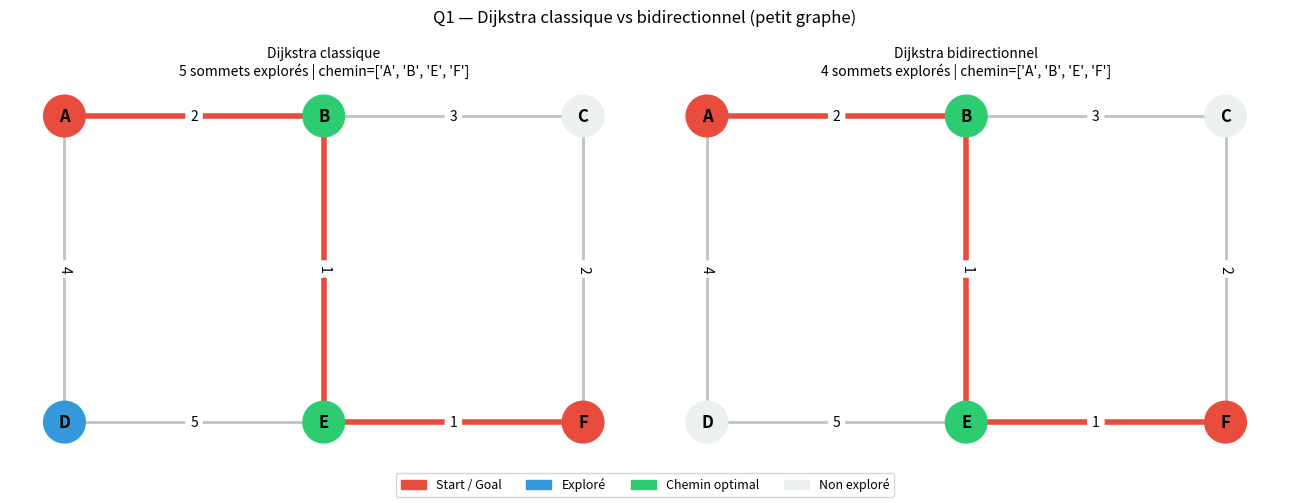

This figure's Python source: (Note: this script raises an exception after producing the figure.)
"""
TP2 — Robotique : Résoudre un labyrinthe avec A*
Implémentation de Dijkstra bidirectionnel et A* bidirectionnel

Auteurs : [Binôme]
Date    : 13 mars 2026
"""

import heapq
import math
import time
import random
import networkx as nx
import matplotlib.pyplot as plt
import matplotlib.patches as mpatches


# ============================================================
# Question 1 — Dijkstra bidirectionnel
# ============================================================

def dijkstra_bidirectionnel(G, start, goal):
    """
    Algorithme de Dijkstra bidirectionnel sur un graphe NetworkX pondéré.

    Critère d'arrêt :
        Soit µ la longueur du meilleur chemin s–t vu jusqu'ici.
        Soit topf (resp. topr) le plus petit f-value dans la file avant
        (resp. arrière). On s'arrête dès que topf + topr >= µ
        (critère de Goldberg & al.).

    Retourne :
        (distance, chemin, noeuds_explores_fwd, noeuds_explores_bwd)
    """
    if start == goal:
        return 0, [start], set(), set()

    # --- Distances et prédécesseurs ---
    dist_f = {start: 0}   # dist depuis start
    dist_b = {goal:  0}   # dist depuis goal (graphe inversé)
    prev_f = {start: None}
    prev_b = {goal:  None}

    # --- Files de priorité (distance, sommet) ---
    open_f = [(0, start)]
    open_b = [(0, goal)]

    # --- Sommets fermés ---
    closed_f = set()
    closed_b = set()

    mu = math.inf          # longueur du meilleur chemin connu
    best_node = None       # sommet de jonction

    explored_f = set()
    explored_b = set()

    def relax_forward(u):
        nonlocal mu, best_node
        for v, data in G[u].items():
            w = data.get('weight', 1)
            new_d = dist_f[u] + w
            if new_d < dist_f.get(v, math.inf):
                dist_f[v] = new_d
                prev_f[v] = u
                heapq.heappush(open_f, (new_d, v))
            # mise à jour µ si v est déjà fermé côté arrière
            if v in closed_b:
                path_len = dist_f.get(v, math.inf) + dist_b.get(v, math.inf)
                if path_len < mu:
                    mu = path_len
                    best_node = v

    def relax_backward(u):
        nonlocal mu, best_node
        # graphe inversé : on parcourt les prédécesseurs
        for v, data in G.pred[u].items() if G.is_directed() else G[u].items():
            w = data.get('weight', 1)
            new_d = dist_b[u] + w
            if new_d < dist_b.get(v, math.inf):
                dist_b[v] = new_d
                prev_b[v] = u
                heapq.heappush(open_b, (new_d, v))
            if v in closed_f:
                path_len = dist_f.get(v, math.inf) + dist_b.get(v, math.inf)
                if path_len < mu:
                    mu = path_len
                    best_node = v

    while open_f and open_b:
        # Critère d'arrêt : topf + topr >= µ
        top_f = open_f[0][0]
        top_b = open_b[0][0]
        if top_f + top_b >= mu:
            break

        # --- Expansion avant ---
        while open_f and open_f[0][0] == top_f:
            d, u = heapq.heappop(open_f)
            if u in closed_f:
                continue
            closed_f.add(u)
            explored_f.add(u)
            relax_forward(u)
            break   # on alterne après chaque extraction

        # Vérification arrêt après expansion avant
        if open_f and open_b:
            top_f = open_f[0][0]
            top_b = open_b[0][0]
            if top_f + top_b >= mu:
                break

        # --- Expansion arrière ---
        while open_b and open_b[0][0] == top_b:
            d, u = heapq.heappop(open_b)
            if u in closed_b:
                continue
            closed_b.add(u)
            explored_b.add(u)
            relax_backward(u)
            break

    # Reconstruction du chemin
    if best_node is None or mu == math.inf:
        return math.inf, [], explored_f, explored_b

    path = _reconstruct_path(prev_f, prev_b, best_node)
    return mu, path, explored_f, explored_b


def _reconstruct_path(prev_f, prev_b, meeting):
    """Reconstruit le chemin à partir des deux dictionnaires de prédécesseurs."""
    # Partie avant : start → meeting
    path_f = []
    node = meeting
    while node is not None:
        path_f.append(node)
        node = prev_f.get(node)
    path_f.reverse()

    # Partie arrière : meeting → goal
    path_b = []
    node = prev_b.get(meeting)
    while node is not None:
        path_b.append(node)
        node = prev_b.get(node)

    return path_f + path_b


# ============================================================
# Dijkstra classique (référence)
# ============================================================

def dijkstra_classique(G, start, goal):
    """Dijkstra classique — retourne (distance, chemin, noeuds_explores)."""
    dist   = {start: 0}
    prev   = {start: None}
    heap   = [(0, start)]
    closed = set()
    explored = set()

    while heap:
        d, u = heapq.heappop(heap)
        if u in closed:
            continue
        closed.add(u)
        explored.add(u)
        if u == goal:
            break
        for v, data in G[u].items():
            w = data.get('weight', 1)
            nd = d + w
            if nd < dist.get(v, math.inf):
                dist[v] = nd
                prev[v] = u
                heapq.heappush(heap, (nd, v))

    if goal not in dist:
        return math.inf, [], explored

    path = []
    node = goal
    while node is not None:
        path.append(node)
        node = prev.get(node)
    path.reverse()
    return dist[goal], path, explored


# ============================================================
# Question 2 — Test sur des graphes plus grands
# ============================================================

def test_graphes_grands():
    """Teste le Dijkstra bidirectionnel sur différents types de graphes."""
    print("=" * 60)
    print("Question 2 — Tests sur graphes plus grands")
    print("=" * 60)

    graphes = {
        "Random geometric (2000, 0.05)":
            nx.random_geometric_graph(2000, 0.05),
        "Erdős–Rényi (1000, 0.01)":
            nx.erdos_renyi_graph(1000, 0.01),
        "Barabási–Albert (1000, 5)":
            nx.barabasi_albert_graph(1000, 5),
    }

    for nom, G in graphes.items():
        # Ajout de poids aléatoires
        for u, v in G.edges():
            G[u][v]['weight'] = random.randint(1, 10)

        # Choix d'une paire connectée
        start, goal = _paire_connectee(G)
        if start is None:
            print(f"{nom} : aucune paire connectée trouvée.")
            continue

        t0 = time.perf_counter()
        dist_bi, _, exp_f, exp_b = dijkstra_bidirectionnel(G, start, goal)
        t_bi = time.perf_counter() - t0

        print(f"\n{nom}")
        print(f"  Noeuds : {G.number_of_nodes()}, Arêtes : {G.number_of_edges()}")
        print(f"  Dist({start}→{goal}) = {dist_bi:.2f}")
        print(f"  Temps : {t_bi*1000:.3f} ms")
        print(f"  Sommets explorés (fwd+bwd) : {len(exp_f)+len(exp_b)}")


def _paire_connectee(G, nb_essais=20):
    """Retourne une paire (start, goal) connectée dans G."""
    noeuds = list(G.nodes())
    for _ in range(nb_essais):
        s = random.choice(noeuds)
        t = random.choice(noeuds)
        if s != t and nx.has_path(G, s, t):
            return s, t
    return None, None


# ============================================================
# Question 3 — Comparaison avec NetworkX
# ============================================================

def comparer_avec_networkx(G, start, goal):
    """Compare notre implémentation avec nx.bidirectional_dijkstra."""
    print("\n" + "=" * 60)
    print("Question 3 — Comparaison avec NetworkX bidirectional_dijkstra")
    print("=" * 60)

    # Notre implémentation
    t0 = time.perf_counter()
    notre_dist, notre_path, _, _ = dijkstra_bidirectionnel(G, start, goal)
    t_notre = time.perf_counter() - t0

    # NetworkX
    t0 = time.perf_counter()
    nx_dist, nx_path = nx.bidirectional_dijkstra(G, start, goal, weight='weight')
    t_nx = time.perf_counter() - t0

    print(f"  Notre distance    : {notre_dist:.4f}  (temps : {t_notre*1000:.3f} ms)")
    print(f"  NetworkX distance : {nx_dist:.4f}  (temps : {t_nx*1000:.3f} ms)")
    print(f"  Distances égales  : {math.isclose(notre_dist, nx_dist, rel_tol=1e-9)}")


# ============================================================
# Question 4 — Comparaison Dijkstra classique vs bidirectionnel
# ============================================================

def comparer_dijkstra(G, start, goal):
    """Compare Dijkstra classique et bidirectionnel en termes de sommets explorés."""
    print("\n" + "=" * 60)
    print("Question 4 — Dijkstra classique vs bidirectionnel")
    print("=" * 60)

    t0 = time.perf_counter()
    d_cl, _, exp_cl = dijkstra_classique(G, start, goal)
    t_cl = time.perf_counter() - t0

    t0 = time.perf_counter()
    d_bi, _, exp_f, exp_b = dijkstra_bidirectionnel(G, start, goal)
    t_bi = time.perf_counter() - t0

    exp_bi = len(exp_f) + len(exp_b)

    print(f"  Dijkstra classique   : dist={d_cl:.2f}, exploré={len(exp_cl)}, "
          f"temps={t_cl*1000:.3f} ms")
    print(f"  Dijkstra bidirection : dist={d_bi:.2f}, exploré={exp_bi}, "
          f"temps={t_bi*1000:.3f} ms")
    reduction = (1 - exp_bi / max(len(exp_cl), 1)) * 100
    print(f"  Réduction de sommets explorés : {reduction:.1f}%")
    print("  → Le bidirectionnel explore moins de sommets car les deux recherches")
    print("    se rencontrent au milieu, évitant d'explorer tout le graphe.")


# ============================================================
# Question 5 — A* bidirectionnel
# ============================================================

def astar_bidirectionnel(G, start, goal, heuristique):
    """
    Algorithme A* bidirectionnel sur un graphe NetworkX.

    Paramètres :
        heuristique(u, v) : estimation admissible de dist(u, v).

    Critère d'arrêt (Pohl 1969, repris par Rice & Tsotras 2012) :
        µ : meilleur chemin vu.
        kf = min f_f dans OPEN_f, kb = min f_b dans OPEN_b.
        On s'arrête dès que max(kf, kb) >= µ.

    Retourne :
        (distance, chemin, noeuds_explores_fwd, noeuds_explores_bwd)
    """
    if start == goal:
        return 0, [start], set(), set()

    dist_f = {start: 0}
    dist_b = {goal:  0}
    prev_f = {start: None}
    prev_b = {goal:  None}

    # f(v) = g(v) + h(v)
    hf = lambda v: heuristique(v, goal)   # heuristique forward
    hb = lambda v: heuristique(v, start)  # heuristique backward

    open_f = [(hf(start), 0, start)]   # (f, g, noeud)
    open_b = [(hb(goal),  0, goal)]

    closed_f = set()
    closed_b = set()

    mu = math.inf
    best_node = None
    explored_f = set()
    explored_b = set()

    def expand_f():
        nonlocal mu, best_node
        while open_f:
            f, g, u = heapq.heappop(open_f)
            if u in closed_f:
                continue
            closed_f.add(u)
            explored_f.add(u)
            for v, data in G[u].items():
                w = data.get('weight', 1)
                ng = g + w
                if ng < dist_f.get(v, math.inf):
                    dist_f[v] = ng
                    prev_f[v] = u
                    heapq.heappush(open_f, (ng + hf(v), ng, v))
                # Mise à jour µ via l'arête (u,v) si v fermé côté arrière
                if v in closed_b:
                    candidate = ng + dist_b.get(v, math.inf)
                    if candidate < mu:
                        mu = candidate
                        best_node = v
            return
        return

    def expand_b():
        nonlocal mu, best_node
        while open_b:
            f, g, u = heapq.heappop(open_b)
            if u in closed_b:
                continue
            closed_b.add(u)
            explored_b.add(u)
            for v, data in (G.pred[u].items() if G.is_directed() else G[u].items()):
                w = data.get('weight', 1)
                ng = g + w
                if ng < dist_b.get(v, math.inf):
                    dist_b[v] = ng
                    prev_b[v] = u
                    heapq.heappush(open_b, (ng + hb(v), ng, v))
                if v in closed_f:
                    candidate = dist_f.get(v, math.inf) + ng
                    if candidate < mu:
                        mu = candidate
                        best_node = v
            return
        return

    while open_f and open_b:
        kf = open_f[0][0]   # min f-value côté forward
        kb = open_b[0][0]   # min f-value côté backward
        # Critère d'arrêt de Pohl (1969) : max(kf, kb) >= µ
        if max(kf, kb) >= mu:
            break
        # Critère alternatif : kf + kb >= µ (plus agressif, Rice & Tsotras 2012)
        # Si µ < inf, on peut aussi s'arrêter plus tôt
        if mu < math.inf and kf + kb >= mu:
            break
        # On étend la direction avec le plus petit f-value
        if kf <= kb:
            expand_f()
        else:
            expand_b()

    if best_node is None or mu == math.inf:
        return math.inf, [], explored_f, explored_b

    path = _reconstruct_path(prev_f, prev_b, best_node)
    return mu, path, explored_f, explored_b


# ============================================================
# Question 6 — Comparaison Dijkstra bidirectionnel vs A* bidirectionnel
# ============================================================

def comparer_dijkstra_astar(G, start, goal, heuristique):
    """Compare Dijkstra bidirectionnel et A* bidirectionnel."""
    print("\n" + "=" * 60)
    print("Question 6 — Dijkstra bidirectionnel vs A* bidirectionnel")
    print("=" * 60)

    t0 = time.perf_counter()
    d_dij, _, exp_f_d, exp_b_d = dijkstra_bidirectionnel(G, start, goal)
    t_dij = time.perf_counter() - t0

    t0 = time.perf_counter()
    d_ast, _, exp_f_a, exp_b_a = astar_bidirectionnel(G, start, goal, heuristique)
    t_ast = time.perf_counter() - t0

    exp_dij = len(exp_f_d) + len(exp_b_d)
    exp_ast = len(exp_f_a) + len(exp_b_a)

    print(f"  Dijkstra bi  : dist={d_dij:.2f}, exploré={exp_dij}, "
          f"temps={t_dij*1000:.3f} ms")
    print(f"  A* bi        : dist={d_ast:.2f}, exploré={exp_ast}, "
          f"temps={t_ast*1000:.3f} ms")
    reduction = (1 - exp_ast / max(exp_dij, 1)) * 100
    print(f"  Réduction de sommets explorés : {reduction:.1f}%")
    print("  → A* guide la recherche grâce à l'heuristique, réduisant le nombre")
    print("    de sommets explorés par rapport à Dijkstra bidirectionnel.")


# ============================================================
# Graphe exemple du sujet (petit graphe pour Q1)
# ============================================================

def construire_petit_graphe():
    """
    Petit graphe pondéré pour tester Q1.
    Topologie :
        A --2-- B --3-- C
        |       |       |
        4       1       2
        |       |       |
        D --5-- E --1-- F
    """
    G = nx.Graph()
    aretes = [
        ('A', 'B', 2), ('B', 'C', 3),
        ('A', 'D', 4), ('B', 'E', 1), ('C', 'F', 2),
        ('D', 'E', 5), ('E', 'F', 1),
    ]
    for u, v, w in aretes:
        G.add_edge(u, v, weight=w)
    return G


def test_petit_graphe():
    """Test sur le petit graphe défini ci-dessus."""
    print("=" * 60)
    print("Question 1 — Test sur le petit graphe exemple")
    print("=" * 60)
    G = construire_petit_graphe()
    start, goal = 'A', 'F'

    dist_bi, path_bi, exp_f, exp_b = dijkstra_bidirectionnel(G, start, goal)
    dist_cl, path_cl, exp_cl       = dijkstra_classique(G, start, goal)

    print(f"  Dijkstra classique   : dist={dist_cl}, chemin={path_cl}")
    print(f"  Dijkstra bi          : dist={dist_bi}, chemin={path_bi}")
    assert math.isclose(dist_bi, dist_cl), "Les distances ne correspondent pas !"
    print("  ✓ Les deux distances sont identiques.")
    print(f"\n  Critère d'arrêt : l'algorithme s'arrête dès que")
    print("  topf + topr >= µ, où µ est le meilleur chemin vu.")


# ============================================================
# Graphe grille 2D (labyrinthe) pour A* avec heuristique euclidienne
# ============================================================

def construire_grille(rows=20, cols=20, p_obstacle=0.25):
    """
    Construit un graphe grille 2D (labyrinthe aléatoire).
    Les noeuds sont des tuples (i, j). Les arêtes ont un poids 1.
    p_obstacle : probabilité qu'une case soit un mur (supprimée).
    """
    G = nx.grid_2d_graph(rows, cols)
    murs = [(i, j) for (i, j) in G.nodes()
            if random.random() < p_obstacle and (i, j) not in [(0, 0), (rows-1, cols-1)]]
    G.remove_nodes_from(murs)
    for u, v in G.edges():
        G[u][v]['weight'] = 1
    return G


def heuristique_euclidienne(u, v):
    """Heuristique euclidienne entre deux noeuds (i,j)."""
    return math.sqrt((u[0] - v[0])**2 + (u[1] - v[1])**2)


def heuristique_manhattan(u, v):
    """Heuristique de Manhattan entre deux noeuds (i,j)."""
    return abs(u[0] - v[0]) + abs(u[1] - v[1])


def test_labyrinthe():
    """Test complet sur une grille 2D (labyrinthe)."""
    print("\n" + "=" * 60)
    print("Test labyrinthe 2D — A* bi vs Dijkstra bi")
    print("=" * 60)

    random.seed(42)
    G = construire_grille(30, 30, p_obstacle=0.25)

    start, goal = (0, 0), (29, 29)
    if start not in G or goal not in G or not nx.has_path(G, start, goal):
        print("  Pas de chemin trouvé avec cette graine, essai avec p=0.15")
        G = construire_grille(30, 30, p_obstacle=0.15)

    if not nx.has_path(G, start, goal):
        print("  Aucun chemin disponible.")
        return

    comparer_dijkstra(G, start, goal)
    comparer_dijkstra_astar(G, start, goal, heuristique_manhattan)

    # Visualisation
    _visualiser_labyrinthe(G, start, goal)


def _visualiser_labyrinthe(G, start, goal):
    """Visualise le labyrinthe avec les chemins trouvés."""
    rows = max(n[0] for n in G.nodes()) + 1
    cols = max(n[1] for n in G.nodes()) + 1

    _, path_dij, exp_f_d, exp_b_d = dijkstra_bidirectionnel(G, start, goal)
    _, path_ast, exp_f_a, exp_b_a = astar_bidirectionnel(
        G, start, goal, heuristique_manhattan)

    fig, axes = plt.subplots(1, 2, figsize=(14, 7))

    for ax, (path, exp_f, exp_b, titre) in zip(axes, [
        (path_dij, exp_f_d, exp_b_d, "Dijkstra bidirectionnel"),
        (path_ast, exp_f_a, exp_b_a, "A* bidirectionnel"),
    ]):
        grid = [[0.0] * cols for _ in range(rows)]
        all_nodes = set(G.nodes())

        for i in range(rows):
            for j in range(cols):
                if (i, j) not in all_nodes:
                    grid[i][j] = -1   # mur

        for n in exp_f:
            if grid[n[0]][n[1]] == 0:
                grid[n[0]][n[1]] = 0.4
        for n in exp_b:
            if grid[n[0]][n[1]] == 0:
                grid[n[0]][n[1]] = 0.6

        for n in path:
            grid[n[0]][n[1]] = 1.0

        import numpy as np
        from matplotlib.colors import ListedColormap
        arr = np.array(grid)
        base = plt.colormaps.get_cmap('RdYlGn')
        colors = ['black'] + [base(i/255) for i in range(256)]
        cmap = ListedColormap(colors)
        # valeurs: -1=mur(idx 0), 0..1 mappé sur idx 1..256
        arr_idx = ((arr + 1) * 128).clip(0, 256).astype(int)
        ax.imshow(arr_idx, cmap=cmap, vmin=0, vmax=256)
        ax.set_title(f"{titre}\n{len(exp_f)+len(exp_b)} sommets explorés")
        ax.axis('off')

        legende = [
            mpatches.Patch(color='black',            label='Mur'),
            mpatches.Patch(color=base(0.4),          label='Exploré (fwd)'),
            mpatches.Patch(color=base(0.6),          label='Exploré (bwd)'),
            mpatches.Patch(color=base(1.0),          label='Chemin'),
        ]
        ax.legend(handles=legende, loc='lower right', fontsize=7)

    plt.suptitle("Comparaison Dijkstra bi vs A* bi sur labyrinthe 30×30", fontsize=13)
    plt.tight_layout()
    import os
    outdir = os.path.dirname(os.path.abspath(__file__))
    outfile = os.path.join(outdir, 'labyrinthe_comparaison.png')
    plt.savefig(outfile, dpi=150)
    plt.show()
    print("  Visualisation sauvegardée dans labyrinthe_comparaison.png")


# ============================================================
# Visualisations pour chaque question
# ============================================================

import os as _os
import numpy as _np

def _savefig(nom):
    outdir = _os.path.dirname(_os.path.abspath(__file__))
    path = _os.path.join(outdir, nom)
    plt.savefig(path, dpi=150, bbox_inches='tight')
    print(f"  → Graphique sauvegardé : {nom}")


def visu_q1_petit_graphe():
    """Q1 — Visualise le petit graphe avec le chemin bidirectionnel."""
    G = construire_petit_graphe()
    start, goal = 'A', 'F'
    _, path_bi, exp_f, exp_b = dijkstra_bidirectionnel(G, start, goal)
    _, path_cl, exp_cl       = dijkstra_classique(G, start, goal)

    pos = {'A': (0,1), 'B': (1,1), 'C': (2,1),
           'D': (0,0), 'E': (1,0), 'F': (2,0)}
    labels = {u: f"{u}" for u in G.nodes()}
    edge_labels = {(u,v): d['weight'] for u,v,d in G.edges(data=True)}

    fig, axes = plt.subplots(1, 2, figsize=(13, 5))

    for ax, (explored, path, titre) in zip(axes, [
        (exp_cl,        path_cl, "Dijkstra classique"),
        (exp_f | exp_b, path_bi, "Dijkstra bidirectionnel"),
    ]):
        path_edges = list(zip(path, path[1:]))
        node_colors = []
        for n in G.nodes():
            if n == start or n == goal:
                node_colors.append('#e74c3c')
            elif n in path:
                node_colors.append('#2ecc71')
            elif n in explored:
                node_colors.append('#3498db')
            else:
                node_colors.append('#ecf0f1')

        nx.draw_networkx(G, pos=pos, ax=ax, labels=labels,
                         node_color=node_colors, node_size=900,
                         font_weight='bold', edge_color='#bdc3c7', width=2)
        nx.draw_networkx_edges(G, pos=pos, ax=ax, edgelist=path_edges,
                               edge_color='#e74c3c', width=4)
        nx.draw_networkx_edge_labels(G, pos=pos, ax=ax,
                                     edge_labels=edge_labels, font_size=10)
        ax.set_title(f"{titre}\n{len(explored)} sommets explorés | chemin={path}", fontsize=10)
        ax.axis('off')

    legende = [
        mpatches.Patch(color='#e74c3c', label='Start / Goal'),
        mpatches.Patch(color='#3498db', label='Exploré'),
        mpatches.Patch(color='#2ecc71', label='Chemin optimal'),
        mpatches.Patch(color='#ecf0f1', label='Non exploré'),
    ]
    fig.legend(handles=legende, loc='lower center', ncol=4, fontsize=9)
    plt.suptitle("Q1 — Dijkstra classique vs bidirectionnel (petit graphe)", fontsize=12)
    plt.tight_layout(rect=[0, 0.06, 1, 1])
    _savefig('q1_petit_graphe.png')
    plt.show()


def _couleur_noeuds(nodes, start, goal, explored_f, explored_b, path_set):
    """Retourne la liste de couleurs pour une liste de noeuds."""
    colors = []
    for n in nodes:
        if n == start or n == goal:
            colors.append('#e74c3c')
        elif n in path_set:
            colors.append('#f39c12')
        elif n in explored_f:
            colors.append('#3498db')
        elif n in explored_b:
            colors.append('#9b59b6')
        else:
            colors.append('#d5d8dc')
    return colors


def _draw_graph_visu(G, pos, start, goal, explored_f, explored_b, path,
                     ax, titre, node_size=15, with_labels=False):
    """Dessine un graphe avec les noeuds colorés selon leur état."""
    path_set = set(path)
    path_edges = list(zip(path, path[1:]))
    node_colors = _couleur_noeuds(G.nodes(), start, goal,
                                  explored_f, explored_b, path_set)

    nx.draw_networkx_edges(G, pos=pos, ax=ax,
                           edge_color='#aab7b8', alpha=0.4, width=0.5)
    nx.draw_networkx_edges(G, pos=pos, ax=ax, edgelist=path_edges,
                           edge_color='#f39c12', width=2.5, alpha=0.9)
    nx.draw_networkx_nodes(G, pos=pos, ax=ax,
                           node_color=node_colors, node_size=node_size)
    if with_labels:
        nx.draw_networkx_labels(G, pos=pos, ax=ax, font_size=7)
    ax.set_title(titre, fontsize=9)
    ax.axis('off')


def visu_q2_graphes_grands():
    """Q2 — Pour chaque type de graphe : visualisation du graphe + exploration
    côte à côte (Dijkstra classique vs bidirectionnel), plus barplots synthèse."""

    random.seed(0)
    graphes_def = [
        ("Random geometric (2000, 0.05)",
         nx.random_geometric_graph(2000, 0.05),
         None),           # pos sera extrait des attributs
        ("Erdős–Rényi (1000, 0.01)",
         nx.erdos_renyi_graph(1000, 0.01),
         None),
        ("Barabási–Albert (1000, 5)",
         nx.barabasi_albert_graph(1000, 5),
         None),
    ]

    noms_bar, explores_cl, explores_bi, temps_cl_list, temps_bi_list = [], [], [], [], []

    for nom, G, _ in graphes_def:
        for u, v in G.edges():
            G[u][v]['weight'] = random.randint(1, 10)
        s, t = _paire_connectee(G)
        if s is None:
            continue

        t0 = time.perf_counter()
        d_cl, path_cl, exp_cl = dijkstra_classique(G, s, t)
        t_cl = (time.perf_counter() - t0) * 1000

        t0 = time.perf_counter()
        d_bi, path_bi, ef, eb = dijkstra_bidirectionnel(G, s, t)
        t_bi = (time.perf_counter() - t0) * 1000

        noms_bar.append(nom.split(" (")[0])  # version courte pour barplot
        explores_cl.append(len(exp_cl))
        explores_bi.append(len(ef) + len(eb))
        temps_cl_list.append(t_cl)
        temps_bi_list.append(t_bi)

        # --- Positions ---
        if "geometric" in nom.lower():
            pos = {n: G.nodes[n]['pos'] for n in G.nodes()}
        else:
            pos = nx.spring_layout(G, seed=1, k=0.3)

        # --- Figure de visualisation du graphe ---
        fig, axes = plt.subplots(1, 2, figsize=(16, 7))

        _draw_graph_visu(G, pos, s, t, exp_cl, set(), path_cl,
                         axes[0],
                         f"Dijkstra classique\n{len(exp_cl)} sommets explorés",
                         node_size=12)
        _draw_graph_visu(G, pos, s, t, ef, eb, path_bi,
                         axes[1],
                         f"Dijkstra bidirectionnel\n{len(ef)+len(eb)} sommets explorés",
                         node_size=12)

        legende = [
            mpatches.Patch(color='#e74c3c', label='Start / Goal'),
            mpatches.Patch(color='#3498db', label='Exploré fwd'),
            mpatches.Patch(color='#9b59b6', label='Exploré bwd'),
            mpatches.Patch(color='#f39c12', label='Chemin'),
            mpatches.Patch(color='#d5d8dc', label='Non exploré'),
        ]
        fig.legend(handles=legende, loc='lower center', ncol=5, fontsize=9)
        plt.suptitle(f"Q2 — {nom}", fontsize=12)
        plt.tight_layout(rect=[0, 0.06, 1, 1])
        safe_nom = nom.split(" (")[0].replace("–", "").replace(" ", "_").lower()
        _savefig(f'q2_{safe_nom}.png')
        plt.show()

    # --- Barplots synthèse ---
    x = _np.arange(len(noms_bar))
    w = 0.35
    fig, (ax1, ax2) = plt.subplots(1, 2, figsize=(13, 5))

    b1 = ax1.bar(x - w/2, explores_cl, w, label='Classique',      color='#e74c3c')
    b2 = ax1.bar(x + w/2, explores_bi, w, label='Bidirectionnel', color='#3498db')
    ax1.set_xticks(x); ax1.set_xticklabels(noms_bar, fontsize=9)
    ax1.set_ylabel("Sommets explorés"); ax1.legend()
    ax1.set_title("Sommets explorés — classique vs bidirectionnel")
    for bar in list(b1) + list(b2):
        ax1.text(bar.get_x() + bar.get_width()/2, bar.get_height() + 1,
                 str(bar.get_height()), ha='center', va='bottom', fontsize=8)

    b3 = ax2.bar(x - w/2, temps_cl_list, w, label='Classique',      color='#e74c3c')
    b4 = ax2.bar(x + w/2, temps_bi_list, w, label='Bidirectionnel', color='#3498db')
    ax2.set_xticks(x); ax2.set_xticklabels(noms_bar, fontsize=9)
    ax2.set_ylabel("Temps (ms)"); ax2.legend()
    ax2.set_title("Temps de requête — classique vs bidirectionnel")
    for bar in list(b3) + list(b4):
        ax2.text(bar.get_x() + bar.get_width()/2, bar.get_height() + 0.01,
                 f"{bar.get_height():.2f}", ha='center', va='bottom', fontsize=8)

    plt.suptitle("Q2 — Synthèse : Dijkstra classique vs bidirectionnel", fontsize=12)
    plt.tight_layout()
    _savefig('q2_synthese.png')
    plt.show()

def visu_q3_q4_comparaison(G, start, goal):
    """Q3 & Q4 — Barplot comparatif Dijkstra classique / bi / NetworkX."""
    # Classique
    t0 = time.perf_counter()
    d_cl, _, exp_cl = dijkstra_classique(G, start, goal)
    t_cl = (time.perf_counter() - t0) * 1000

    # Notre bidirectionnel
    t0 = time.perf_counter()
    d_bi, _, ef, eb = dijkstra_bidirectionnel(G, start, goal)
    t_bi = (time.perf_counter() - t0) * 1000

    # NetworkX
    t0 = time.perf_counter()
    d_nx, _ = nx.bidirectional_dijkstra(G, start, goal, weight='weight')
    t_nx = (time.perf_counter() - t0) * 1000

    algos    = ["Dijkstra\nclassique", "Dijkstra\nbi (notre)", "NetworkX\nbidirectional"]
    explores = [len(exp_cl), len(ef) + len(eb), None]  # NetworkX ne retourne pas ce chiffre
    temps    = [t_cl, t_bi, t_nx]
    colors   = ['#e74c3c', '#3498db', '#2ecc71']

    fig, (ax1, ax2) = plt.subplots(1, 2, figsize=(12, 5))

    # Sommets explorés (sans NetworkX)
    ax1.bar(algos[:2], explores[:2], color=colors[:2], width=0.4)
    ax1.set_ylabel("Sommets explorés")
    ax1.set_title("Q4 — Sommets explorés")
    for i, val in enumerate(explores[:2]):
        ax1.text(i, val + 1, str(val), ha='center', va='bottom',
                 fontweight='bold', fontsize=11)
    reduc = (1 - explores[1] / max(explores[0], 1)) * 100
    ax1.set_xlabel(f"Réduction bidirectionnel : {reduc:.1f}%", fontsize=10)

    # Temps
    bars = ax2.bar(algos, temps, color=colors, width=0.4)
    ax2.set_ylabel("Temps (ms)")
    ax2.set_title("Q3 & Q4 — Temps de requête")
    for bar, val in zip(bars, temps):
        ax2.text(bar.get_x() + bar.get_width()/2, bar.get_height() + 0.01,
                 f"{val:.2f} ms", ha='center', va='bottom', fontsize=9)
    ax2.set_xlabel(f"Distances : classique={d_cl:.1f} | bi={d_bi:.1f} | nx={d_nx:.1f}",
                   fontsize=9)

    plt.suptitle("Q3 & Q4 — Comparaison Dijkstra classique / bidirectionnel / NetworkX",
                 fontsize=11)
    plt.tight_layout()
    _savefig('q3_q4_comparaison.png')
    plt.show()


def visu_q6_astar(G_grid, start, goal):
    """Q6 — Barplot + visualisation grille Dijkstra bi vs A* bi."""
    # Mesures
    t0 = time.perf_counter()
    d_dij, _, ef_d, eb_d = dijkstra_bidirectionnel(G_grid, start, goal)
    t_dij = (time.perf_counter() - t0) * 1000

    t0 = time.perf_counter()
    d_ast, _, ef_a, eb_a = astar_bidirectionnel(G_grid, start, goal, heuristique_manhattan)
    t_ast = (time.perf_counter() - t0) * 1000

    exp_dij = len(ef_d) + len(eb_d)
    exp_ast = len(ef_a) + len(eb_a)

    fig = plt.figure(figsize=(15, 6))
    gs  = fig.add_gridspec(1, 3, width_ratios=[1, 1.5, 1.5])

    # --- Barplots ---
    ax0 = fig.add_subplot(gs[0])
    algos  = ["Dijkstra bi", "A* bi"]
    colors = ['#3498db', '#e74c3c']
    ax0.bar(algos, [exp_dij, exp_ast], color=colors, width=0.4)
    ax0.set_ylabel("Sommets explorés")
    ax0.set_title("Sommets explorés")
    for i, v in enumerate([exp_dij, exp_ast]):
        ax0.text(i, v + 2, str(v), ha='center', va='bottom', fontweight='bold')
    reduc = (1 - exp_ast / max(exp_dij, 1)) * 100
    ax0.set_xlabel(f"A* réduit de {reduc:.1f}%\nt_dij={t_dij:.1f}ms  t_ast={t_ast:.1f}ms",
                   fontsize=8)

    # --- Grilles ---
    rows = max(n[0] for n in G_grid.nodes()) + 1
    cols = max(n[1] for n in G_grid.nodes()) + 1
    all_nodes = set(G_grid.nodes())

    from matplotlib.colors import ListedColormap
    base = plt.colormaps.get_cmap('RdYlGn')
    cmap_colors = ['black'] + [base(i/255) for i in range(256)]
    cmap = ListedColormap(cmap_colors)

    _, path_dij, _, _ = dijkstra_bidirectionnel(G_grid, start, goal)
    _, path_ast, _, _ = astar_bidirectionnel(G_grid, start, goal, heuristique_manhattan)

    for ax_idx, (exp_f, exp_b, path, titre) in enumerate([
        (ef_d, eb_d, path_dij, f"Dijkstra bi\n{exp_dij} explorés"),
        (ef_a, eb_a, path_ast, f"A* bi (Manhattan)\n{exp_ast} explorés"),
    ]):
        ax = fig.add_subplot(gs[ax_idx + 1])
        grid = [[0.0] * cols for _ in range(rows)]
        for i in range(rows):
            for j in range(cols):
                if (i, j) not in all_nodes:
                    grid[i][j] = -1
        for n in exp_f:
            if grid[n[0]][n[1]] == 0: grid[n[0]][n[1]] = 0.35
        for n in exp_b:
            if grid[n[0]][n[1]] == 0: grid[n[0]][n[1]] = 0.6
        for n in path:
            grid[n[0]][n[1]] = 1.0

        arr = _np.array(grid)
        arr_idx = ((arr + 1) * 128).clip(0, 256).astype(int)
        ax.imshow(arr_idx, cmap=cmap, vmin=0, vmax=256)
        ax.set_title(titre, fontsize=10)
        ax.axis('off')

    legende = [
        mpatches.Patch(color='black',   label='Mur'),
        mpatches.Patch(color=base(0.35), label='Exploré fwd'),
        mpatches.Patch(color=base(0.6),  label='Exploré bwd'),
        mpatches.Patch(color=base(1.0),  label='Chemin'),
    ]
    fig.legend(handles=legende, loc='lower center', ncol=4, fontsize=9)
    plt.suptitle("Q6 — Dijkstra bi vs A* bi sur labyrinthe 30×30", fontsize=12)
    plt.tight_layout(rect=[0, 0.06, 1, 1])
    _savefig('q6_astar_vs_dijkstra.png')
    plt.show()


# ============================================================
# Programme principal
# ============================================================

if __name__ == '__main__':
    random.seed(0)

    # --- Q1 : petit graphe (texte + graphique) ---
    test_petit_graphe()
    visu_q1_petit_graphe()

    # --- Q2 : graphes plus grands (texte + graphique) ---
    test_graphes_grands()
    visu_q2_graphes_grands()

    # --- Q3 & Q4 : comparaison NetworkX + classique vs bi (texte + graphique) ---
    print("\n" + "=" * 60)
    print("Graphe pour Q3–Q4 : Erdős–Rényi (500 noeuds)")
    print("=" * 60)
    G_er = nx.erdos_renyi_graph(500, 0.05, seed=1)
    for u, v in G_er.edges():
        G_er[u][v]['weight'] = random.randint(1, 20)
    start_er, goal_er = _paire_connectee(G_er)

    if start_er is not None:
        comparer_avec_networkx(G_er, start_er, goal_er)
        comparer_dijkstra(G_er, start_er, goal_er)
        visu_q3_q4_comparaison(G_er, start_er, goal_er)

    # --- Q5 & Q6 : A* bidirectionnel (texte + graphique) ---
    test_labyrinthe()

    random.seed(42)
    G_grid = construire_grille(30, 30, p_obstacle=0.25)
    grid_start, grid_goal = (0, 0), (29, 29)
    if grid_start in G_grid and grid_goal in G_grid and nx.has_path(G_grid, grid_start, grid_goal):
        visu_q6_astar(G_grid, grid_start, grid_goal)

    print("\n✓ Toutes les questions ont été traitées.")
